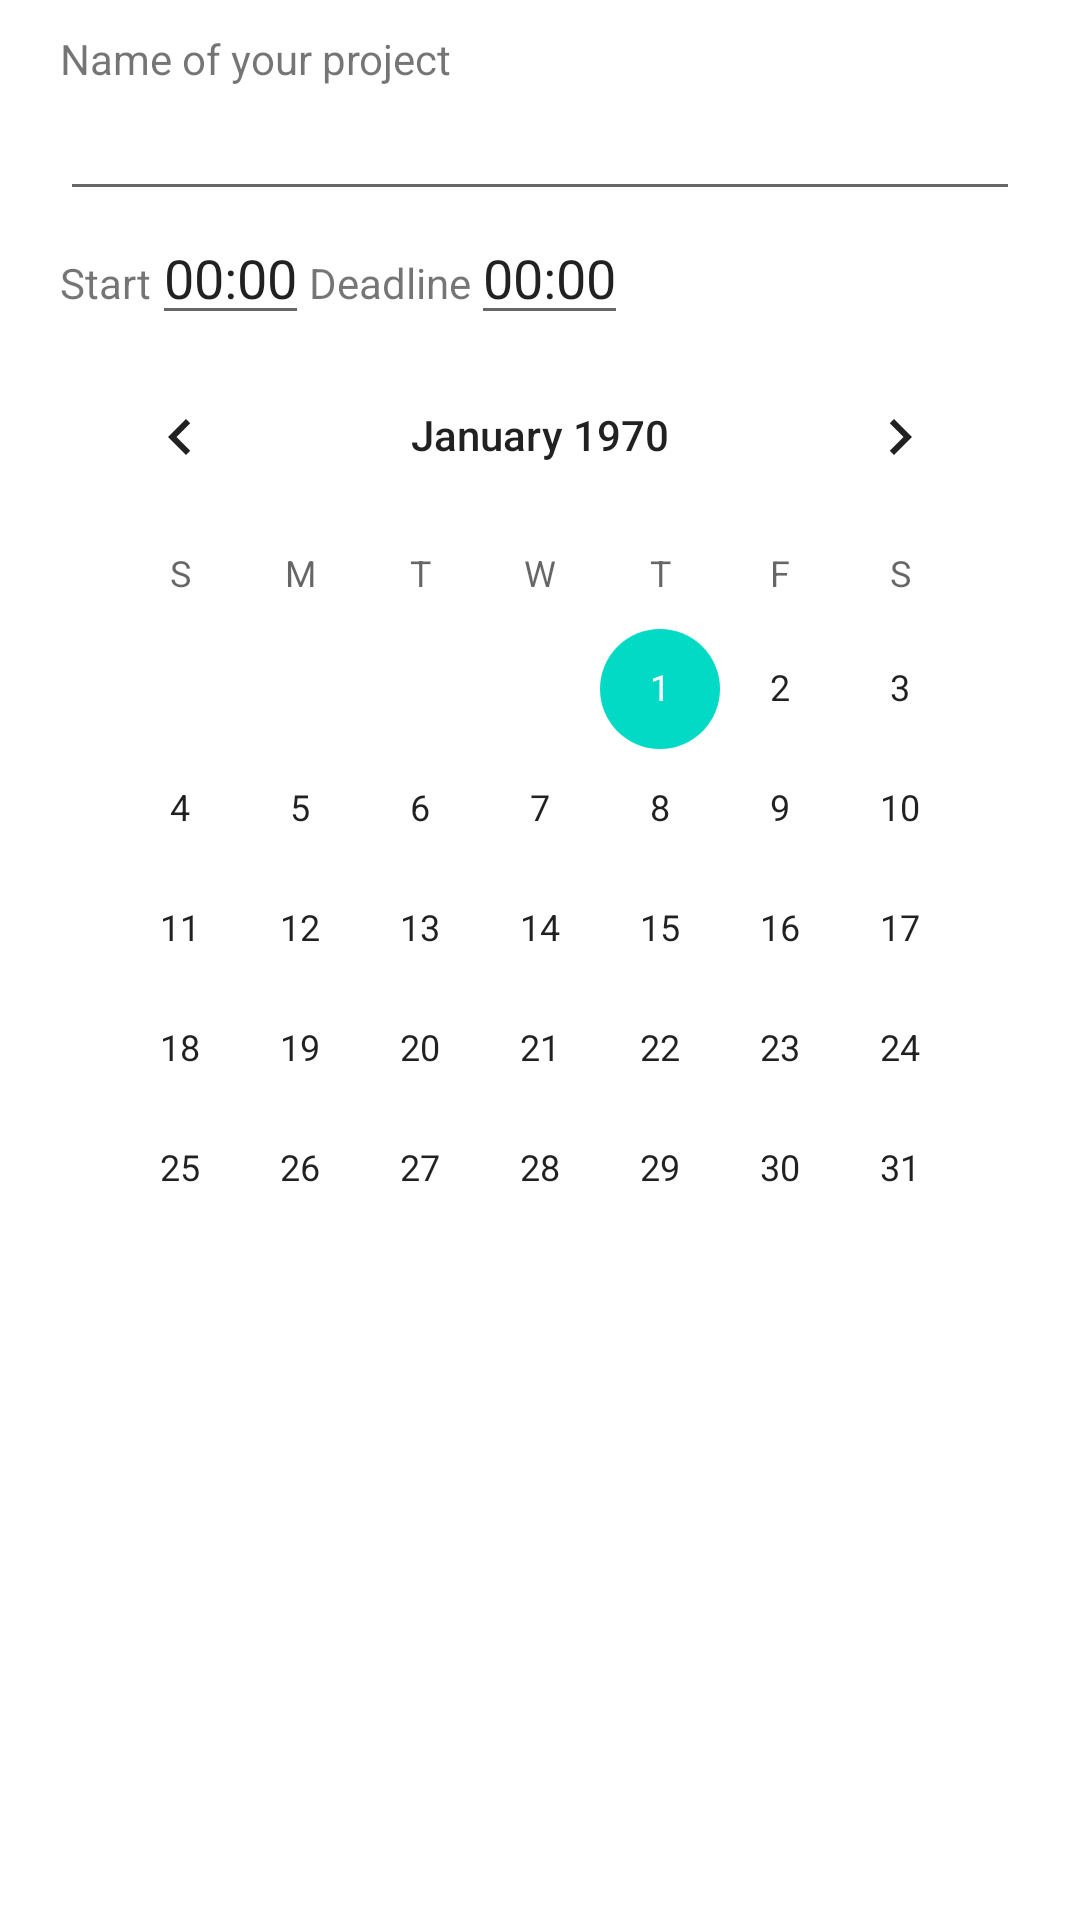

Reconstruct the res/layout file that produces this screen, plus the resources it refers to.
<!-- AndroidManifest.xml: application theme Theme.TodoList -->
<!-- res/layout/alert_dialog_new_project.xml -->
<?xml version="1.0" encoding="utf-8"?>
<LinearLayout xmlns:android="http://schemas.android.com/apk/res/android"
    android:layout_width="match_parent"
    android:layout_height="match_parent"
    android:orientation="vertical"
    android:paddingLeft="20dp"
    android:paddingRight="20dp">
    <Space
        android:layout_width="match_parent"
        android:layout_height="10dp" />
    <TextView
        android:layout_width="match_parent"
        android:layout_height="wrap_content"
        android:text="@string/tv_name_of_your_project" />

    <EditText
        android:id="@+id/editTextProjectName"
        android:layout_width="match_parent"
        android:layout_height="wrap_content" />

    <LinearLayout
        android:layout_width="wrap_content"
        android:layout_height="wrap_content"
        android:orientation="horizontal">
        <TextView
            android:layout_width="wrap_content"
            android:layout_height="wrap_content"
            android:text="Start" />
        <EditText
            android:layout_width="wrap_content"
            android:layout_height="wrap_content"
            android:text="00:00" />

        <TextView
            android:layout_width="wrap_content"
            android:layout_height="wrap_content"
            android:text="@string/tv_deadline" />
        <EditText
            android:layout_width="wrap_content"
            android:layout_height="wrap_content"
            android:text="00:00" />

    </LinearLayout>

    <CalendarView
        android:id="@+id/calendarViewAlertDialog"
        android:layout_width="match_parent"
        android:layout_height="wrap_content" />




</LinearLayout>
<!-- resources referenced by this layout -->
<resources>
  <string name="tv_deadline">Deadline</string>
  <string name="tv_name_of_your_project">Name of your project</string>
  <style name="Theme.TodoList" parent="Base.Theme.TodoList" />
  <style name="Base.Theme.TodoList" parent="Theme.MaterialComponents.DayNight.NoActionBar">
          
          
      </style>
</resources>
